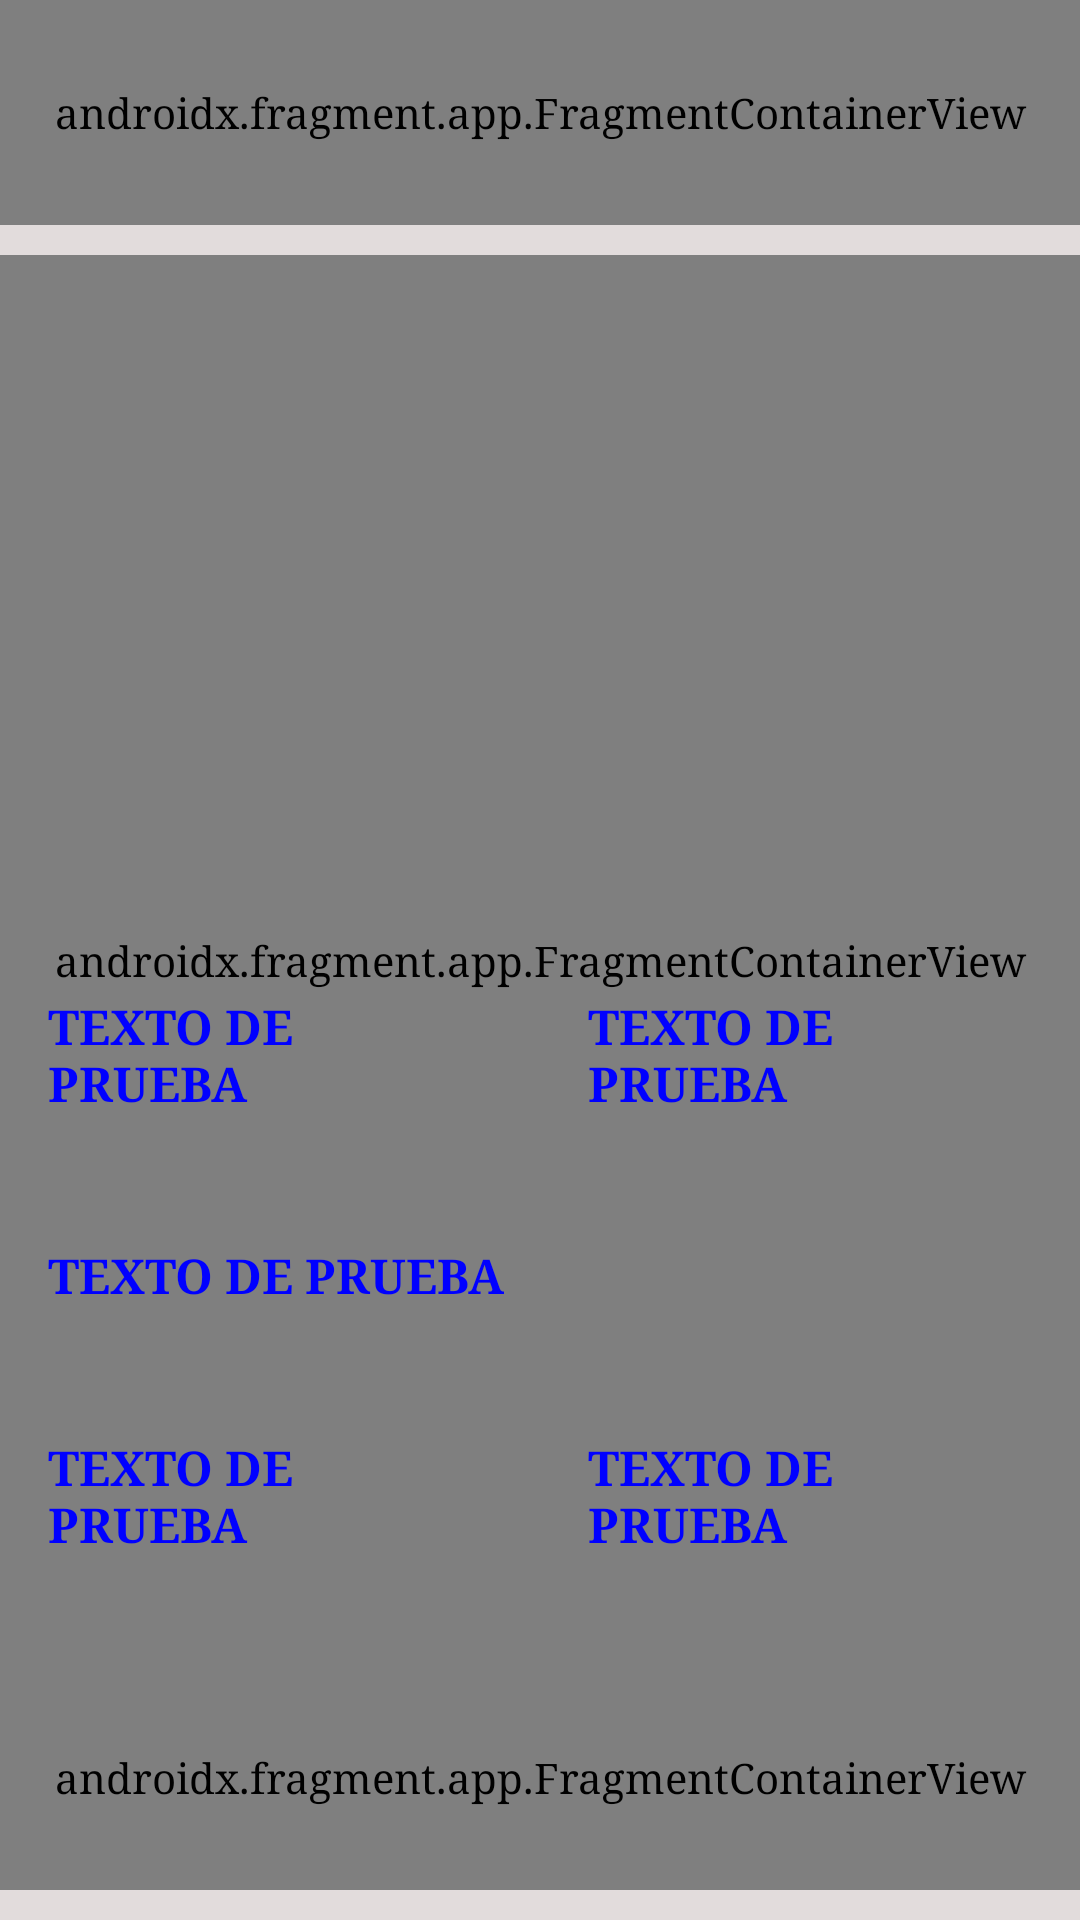

Here is an Android app screen rendered from its layout file. Give the layout XML and the strings, colors and styles it references.
<!-- AndroidManifest.xml: application theme Theme.AppCinema -->
<!-- res/layout/activity_view_details_compra.xml -->
<?xml version="1.0" encoding="utf-8"?>
<androidx.constraintlayout.widget.ConstraintLayout xmlns:android="http://schemas.android.com/apk/res/android"
    xmlns:app="http://schemas.android.com/apk/res-auto"
    xmlns:tools="http://schemas.android.com/tools"
    android:id="@+id/main"
    android:layout_width="match_parent"
    android:layout_height="match_parent"
    android:background="@color/app_background"
    tools:context=".ViewDetailsCompra">

    <androidx.fragment.app.FragmentContainerView
        android:id="@+id/menuTop"
        android:name="com.example.appcinema.menu_top"
        android:layout_width="match_parent"
        android:layout_height="75dp"
        android:layout_marginBottom="10dp"
        app:layout_constraintTop_toTopOf="parent"
        tools:layout="@layout/fragment_menu_top" />

    <androidx.fragment.app.FragmentContainerView
        android:id="@+id/info_movie"
        android:name="com.example.appcinema.InfoPelicula"
        android:layout_width="match_parent"
        android:layout_height="0dp"
        android:layout_marginTop="10dp"
        app:layout_constraintBottom_toTopOf="@id/menu_inf"
        app:layout_constraintTop_toBottomOf="@id/menuTop"
        app:layout_constraintStart_toStartOf="parent"
        tools:layout="@layout/fragment_info_pelicula"/>

    <LinearLayout
        android:layout_width="match_parent"
        android:layout_height="0dp"
        android:orientation="vertical"
        android:layout_marginBottom="20dp"
        app:layout_constraintBottom_toTopOf="@id/menu_inf">

        <LinearLayout
            android:layout_width="match_parent"
            android:layout_height="wrap_content"
            android:layout_marginBottom="10dp">

            <TextView
                android:id="@+id/nAsientos"
                android:layout_width="wrap_content"
                android:layout_height="wrap_content"
                android:layout_weight="1"
                android:text="@string/text_hint"
                style="@style/TextDesign"
                android:textStyle="bold"/>

            <TextView
                android:id="@+id/tipoAsiento"
                android:layout_width="wrap_content"
                android:layout_height="wrap_content"
                android:layout_weight="1"
                android:text="@string/text_hint"
                style="@style/TextDesign"
                android:textStyle="bold"/>

        </LinearLayout>

        <TextView
            android:id="@+id/posicionAsientos"
            android:layout_width="wrap_content"
            android:layout_height="wrap_content"
            android:layout_weight="1"
            android:layout_marginBottom="10dp"
            android:text="@string/text_hint"
            style="@style/TextDesign"
            android:textStyle="bold"/>

        <LinearLayout
            android:layout_width="match_parent"
            android:layout_height="wrap_content">

            <TextView
                android:id="@+id/precioEntrada"
                android:layout_width="wrap_content"
                android:layout_height="wrap_content"
                android:layout_weight="1"
                android:text="@string/text_hint"
                style="@style/TextDesign"
                android:textStyle="bold"/>

            <TextView
                android:id="@+id/precioTotal"
                android:layout_width="wrap_content"
                android:layout_height="wrap_content"
                android:layout_weight="1"
                android:text="@string/text_hint"
                style="@style/TextDesign"
                android:textStyle="bold"/>

        </LinearLayout>

    </LinearLayout>

    <androidx.fragment.app.FragmentContainerView
        android:id="@+id/menu_inf"
        android:name="com.example.appcinema.menu_inf"
        android:layout_width="match_parent"
        android:layout_height="75dp"
        android:layout_marginBottom="10dp"
        app:layout_constraintBottom_toBottomOf="parent"
        tools:layout="@layout/fragment_menu_inf" />

</androidx.constraintlayout.widget.ConstraintLayout>
<!-- res/layout/fragment_menu_top.xml (included above) -->
<?xml version="1.0" encoding="utf-8"?>
<FrameLayout xmlns:android="http://schemas.android.com/apk/res/android"
    xmlns:app="http://schemas.android.com/apk/res-auto"
    xmlns:tools="http://schemas.android.com/tools"
    android:layout_width="match_parent"
    android:layout_height="match_parent"
    tools:context=".menu_top">

    <androidx.constraintlayout.widget.ConstraintLayout
        android:layout_width="match_parent"
        android:layout_height="70dp"
        android:background="@color/et_background">

        <ImageButton
            android:id="@+id/backButton"
            android:layout_width="38dp"
            android:layout_height="38dp"
            android:layout_marginStart="20dp"
            android:background="@drawable/back"
            android:backgroundTint="@color/white"
            android:contentDescription="@string/back_button_description"
            app:layout_constraintBottom_toBottomOf="parent"
            app:layout_constraintStart_toStartOf="parent"
            app:layout_constraintTop_toTopOf="parent" />

        <TextView
            android:id="@+id/title"
            android:layout_width="0dp"
            android:layout_height="wrap_content"
            android:gravity="center"
            android:text="PRUEBA"
            android:textColor="@color/white"
            android:textSize="40sp"
            android:textStyle="bold"
            app:layout_constraintBottom_toBottomOf="parent"
            app:layout_constraintEnd_toEndOf="parent"
            app:layout_constraintStart_toStartOf="parent"
            app:layout_constraintTop_toTopOf="parent" />

    </androidx.constraintlayout.widget.ConstraintLayout>

</FrameLayout>
<!-- res/layout/fragment_info_pelicula.xml (included above) -->
<?xml version="1.0" encoding="utf-8"?>
<FrameLayout xmlns:android="http://schemas.android.com/apk/res/android"
    xmlns:tools="http://schemas.android.com/tools"
    android:layout_width="match_parent"
    android:layout_height="match_parent"
    tools:context=".InfoPelicula">

    <LinearLayout
        android:layout_width="match_parent"
        android:layout_height="wrap_content"
        android:orientation="vertical">

        <TextView
            android:id="@+id/title"
            android:layout_width="match_parent"
            android:layout_height="wrap_content"
            android:text="@string/movie_title"
            style="@style/TextTitleDesign" />

        <ImageView
            android:id="@+id/poster"
            android:layout_width="match_parent"
            android:layout_height="300dp"
            android:contentDescription="@string/poster_description"
            android:scaleType="centerCrop" />

    </LinearLayout>

</FrameLayout>
<!-- res/layout/fragment_menu_inf.xml (included above) -->
<?xml version="1.0" encoding="utf-8"?>
<FrameLayout xmlns:android="http://schemas.android.com/apk/res/android"
    xmlns:app="http://schemas.android.com/apk/res-auto"
    xmlns:tools="http://schemas.android.com/tools"
    android:layout_width="match_parent"
    android:layout_height="match_parent"
    tools:context=".menu_inf">

    <LinearLayout
        android:layout_width="match_parent"
        android:layout_height="60dp"
        android:layout_margin="15dp"
        android:background="@color/app_background"
        android:gravity="center"
        android:orientation="horizontal">

        <Button
            android:id="@+id/buttonContinuar"
            android:layout_width="match_parent"
            android:layout_height="match_parent"
            android:backgroundTint="@color/et_background"
            android:text="@string/inf_fragment_text"
            android:textSize="20dp" />

    </LinearLayout>

</FrameLayout>
<!-- resources referenced by this layout -->
<resources>
  <color name="app_background">#E2DCDC</color>
  <color name="et_background">#929090</color>
  <color name="white">#FFFFFF</color>
  <!-- drawable back: png bitmap (drawable, 1795 bytes) -->
  <string name="back_button_description">Atrás</string>
  <string name="inf_fragment_text">Continuar</string>
  <string name="movie_title">Título de la película</string>
  <string name="poster_description">Poster de la película</string>
  <string name="text_hint">TEXTO DE PRUEBA</string>
  <style name="TextDesign">
          <item name="android:textSize">16sp</item>
          <item name="android:padding">16dp</item>
      </style>
  <style name="TextTitleDesign">
          <item name="android:textSize">24sp</item>
          <item name="android:textStyle">bold</item>
          <item name="android:padding">16dp</item>
      </style>
  <style name="Theme.AppCinema" parent="Base.Theme.AppCinema" />
  <style name="Base.Theme.AppCinema" parent="Theme.Material3.DayNight.NoActionBar">
          
          
          <item name="android:typeface">serif</item>
          <item name="android:textColor">#0000FF</item>
      </style>
</resources>
